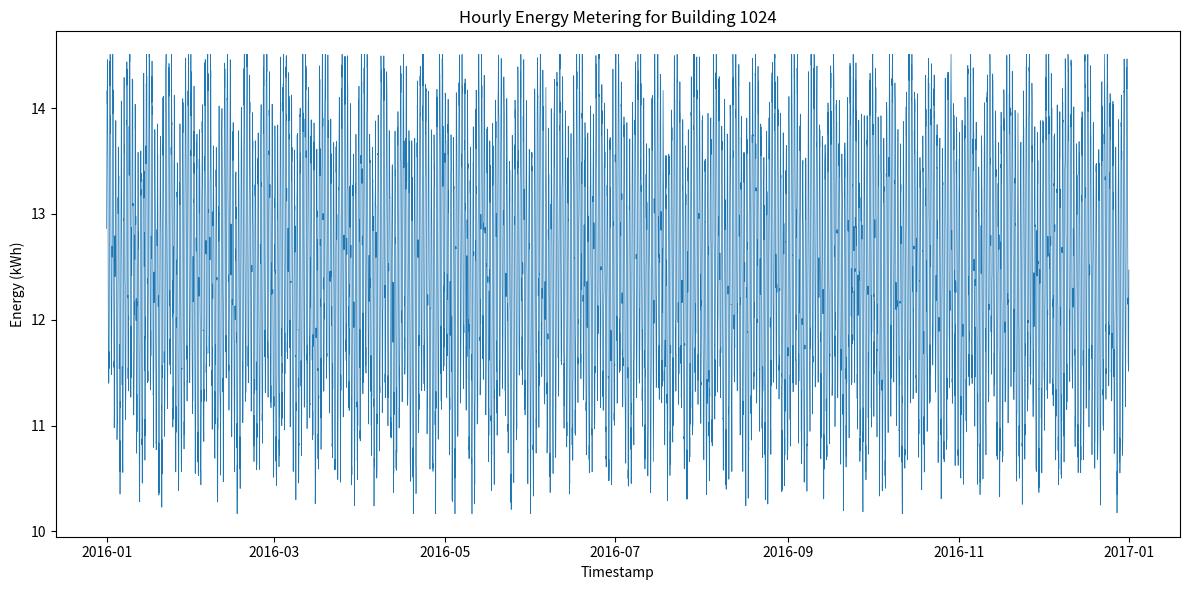

The matplotlib source for this figure:
#!/usr/bin/env python3
import os
import csv
import math
import random
import datetime
import matplotlib.pyplot as plt

def generate_data(start_year=2016, building_id=1024,
                  min_val=10.1668082177053, max_val=14.50749961575078,
                  seed=42):
    random.seed(seed)
    start = datetime.datetime(start_year, 1, 1, 0, 0)
    end = datetime.datetime(start_year, 12, 31, 23, 0)
    delta = datetime.timedelta(hours=1)

    timestamps = []
    values = []

    current = start
    while current <= end:
        hour = current.hour
        day_of_year = current.timetuple().tm_yday

        # Daily pattern: higher during day, lower at night
        daily_pattern = 1.5 * math.sin(2 * math.pi * hour / 24)

        # Weekly pattern: slight variation over the week
        weekly_pattern = 0.5 * math.sin(2 * math.pi * day_of_year / 7)

        # Base consumption
        base = 12.5

        # Random noise
        noise = random.gauss(0, 0.2)

        value = base + daily_pattern + weekly_pattern + noise
        # Clip to min and max
        value = max(min_val, min(max_val, value))

        timestamps.append(current.strftime("%Y-%m-%dT%H:%M"))
        values.append(value)

        current += delta

    return timestamps, values

def save_csv(timestamps, values, building_id):
    os.makedirs("generated_data", exist_ok=True)
    csv_path = os.path.join("generated_data", f"{building_id}.csv")
    with open(csv_path, "w", newline="") as f:
        writer = csv.writer(f)
        writer.writerow(["timestamp", "value"])
        for ts, val in zip(timestamps, values):
            writer.writerow([ts, f"{val:.6f}"])
    return csv_path

def plot_data(timestamps, values, building_id):
    os.makedirs("generated_plots", exist_ok=True)
    plt.figure(figsize=(12, 6))
    # Convert string timestamps back to datetime for plotting
    times = [datetime.datetime.strptime(ts, "%Y-%m-%dT%H:%M") for ts in timestamps]
    plt.plot(times, values, linewidth=0.5)
    plt.title(f"Hourly Energy Metering for Building {building_id}")
    plt.xlabel("Timestamp")
    plt.ylabel("Energy (kWh)")
    plt.tight_layout()
    png_path = os.path.join("generated_plots", f"{building_id}.png")
    plt.savefig(png_path, dpi=150)
    plt.close()
    return png_path

def main():
    building_id = 1024
    timestamps, values = generate_data(building_id=building_id)
    csv_path = save_csv(timestamps, values, building_id)
    png_path = plot_data(timestamps, values, building_id)
    print(f"CSV saved to: {csv_path}")
    print(f"Plot saved to: {png_path}")

if __name__ == "__main__":
    main()
